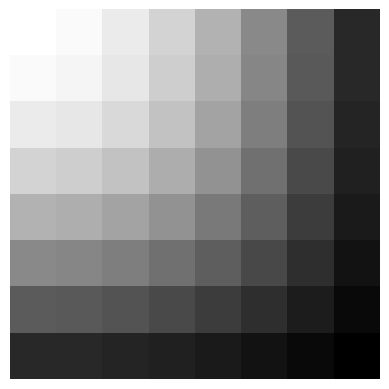

This figure's Python source:
import numpy as np
np.set_printoptions(3, suppress=True)

import scipy.fftpack
import matplotlib.pyplot as plt

N = 8
a = np.random.uniform(size=N)
  
W = np.zeros([N, N], dtype='float')
for n in range(N):
  for k in range(N):
    W[n][k] = 2 * np.cos(np.pi/N*(n+.5)*k)
	
print(scipy.fftpack.dct(a, type=2))
e = np.matmul(a, W)
print(e)

fig = plt.figure()

ax = fig.add_subplot(1, 1, 1)
ax.set_axis_off()
ax.imshow(np.matmul(W[0, np.newaxis].T, W[0, np.newaxis]), cmap='gray')

plt.savefig('tmp1.png')
